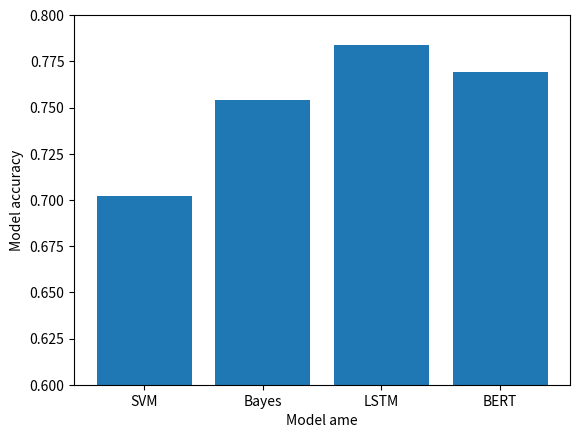

This figure's Python source:
import numpy as np
import matplotlib.pyplot as plt

figure = plt.figure()
x = np.arange(4)
y = [0.702, 0.754, 0.784, 0.769]
sorted_y = sorted(y, reverse=True)
print(sorted_y)
plt.bar(x, y)
plt.xlabel('Model ame')
plt.ylabel('Model accuracy')
plt.xticks(x, ['SVM', 'Bayes', 'LSTM', 'BERT'])
plt.ylim(0.6, 0.8)
plt.show()
